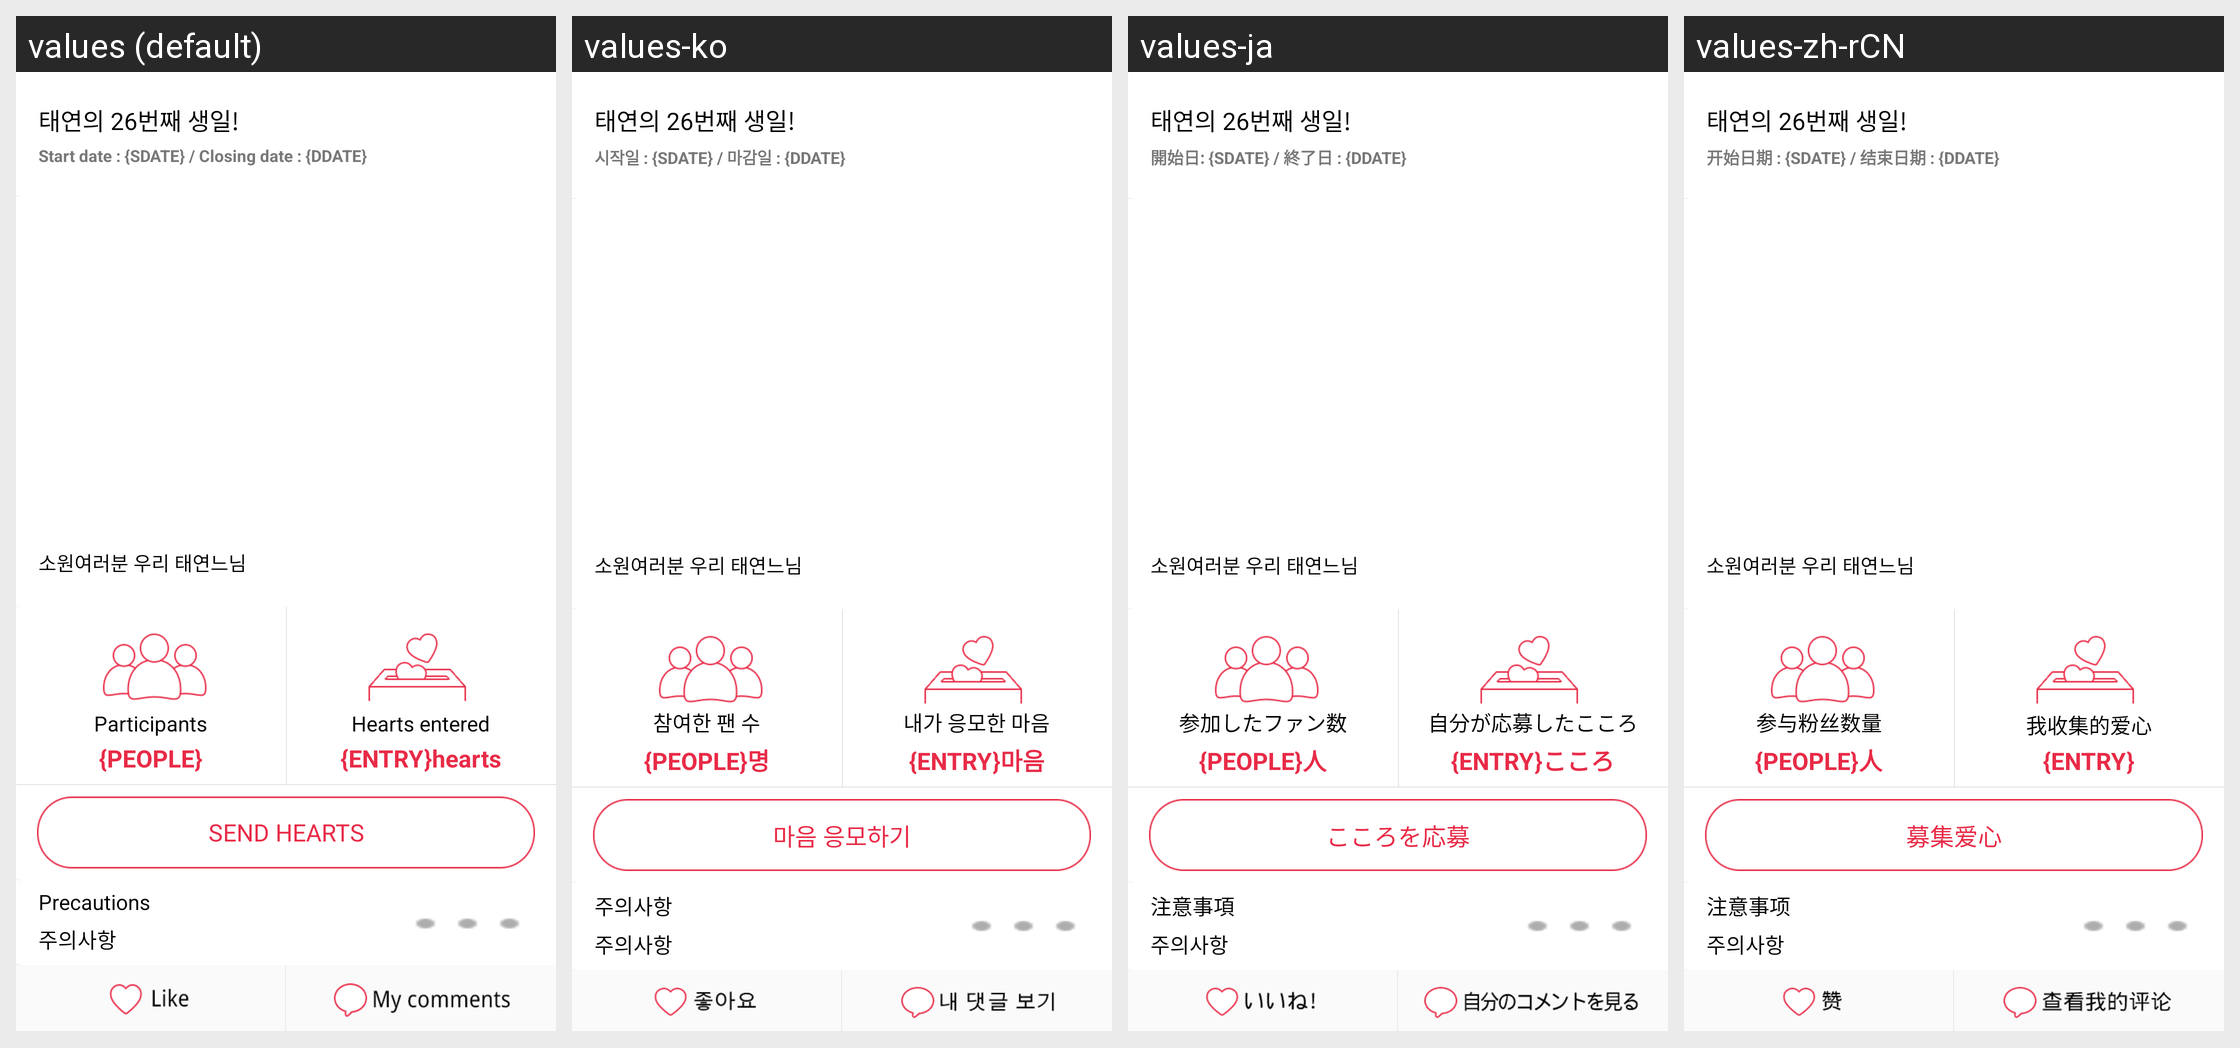

The Android screen above is rendered under several locales of the same app. Produce the string resources it draws, with the default and per-locale values.
Android screen res/layout/header_eventdetaile.xml rendered under 4 locales, left to right: values (default), values-ko, values-ja, values-zh-rCN. Device: Nexus 5 (rendered at 1080×1920; each locale shown at half size, 540×960, under a caption strip naming it); theme Theme.AppCompat.NoActionBar.
Strings drawn on this screen, with the default value and each locale's value (text and hints the layout hard-codes, and strings that could not be matched under every locale, appear in the picture but are not listed):

listsupport08
  values: Start date : {SDATE} / Closing date : {DDATE}
  values-ko: 시작일 : {SDATE} / 마감일 : {DDATE}
  values-ja: 開始日: {SDATE} / 終了日 : {DDATE}
  values-zh-rCN: 开始日期 : {SDATE} / 结束日期 : {DDATE}

listsupportdetail02
  values: {PEOPLE}
  values-ko: {PEOPLE}명
  values-ja: {PEOPLE}人
  values-zh-rCN: {PEOPLE}人

listsupportdetail04
  values: Participants
  values-ko: 참여한 팬 수
  values-ja: 参加したファン数
  values-zh-rCN: 参与粉丝数量

listsupport01
  values: {ENTRY}hearts
  values-ko: {ENTRY}마음
  values-ja: {ENTRY}こころ
  values-zh-rCN: {ENTRY}

listsupportdetail06
  values: Hearts entered
  values-ko: 내가 응모한 마음
  values-ja: 自分が応募したこころ
  values-zh-rCN: 我收集的爱心

event06
  values: Send Hearts
  values-ko: 마음 응모하기
  values-ja: こころを応募
  values-zh-rCN: 募集爱心

navi_tv05
  values: Precautions
  values-ko: 주의사항
  values-ja: 注意事項
  values-zh-rCN: 注意事项
